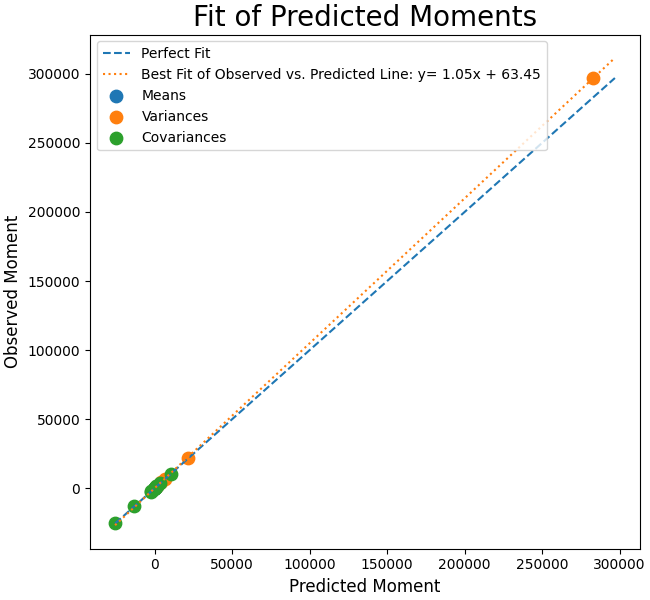

The table this chart was drawn from, first rows:
Estimated, Observed
0.4161, 2.029
1512, 1502
209, 209.3
161.1, 166.3
16.57, 17.75
194.8, 194.6
19.11, 38.9
282818, 297014
6535, 6491
21639, 21799
1633, 1644
4274, 4090
-241.5, -858.2
31.15, 136.5
87.92, 295
-3.908, -17.49
-2.272, 7.967
-13531, -12769
-25647, -25500
3084, 3417
752.9, 1354
10256, 10342
-1044, -1091
1380, 1391
-2382, -2570
-2509, -2240
462.2, 526.6
